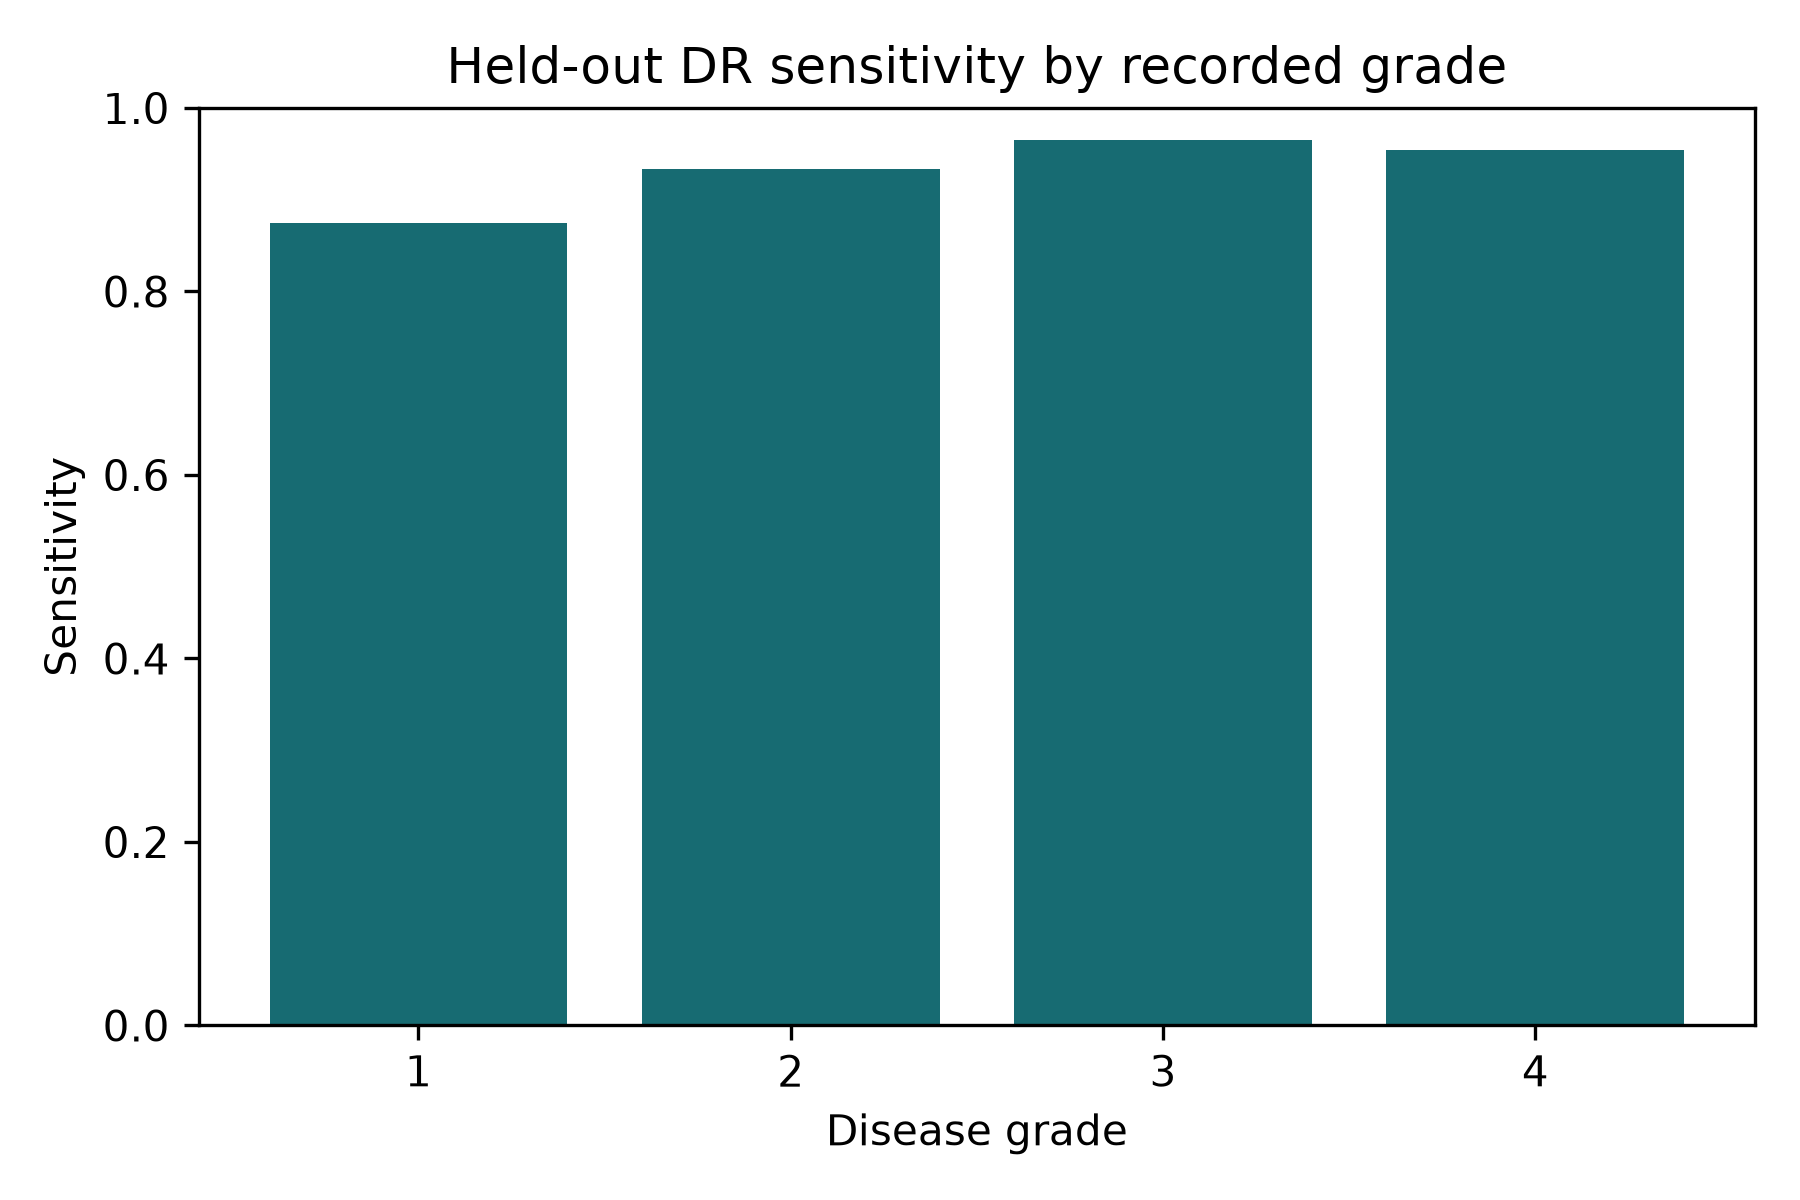

Source data for this figure (header and first rows):
grade, positive_images, true_positives, false_negatives, sensitivity
1, 56, 49, 7, 0.875
2, 150, 140, 10, 0.9333
3, 29, 28, 1, 0.9655
4, 44, 42, 2, 0.9545
